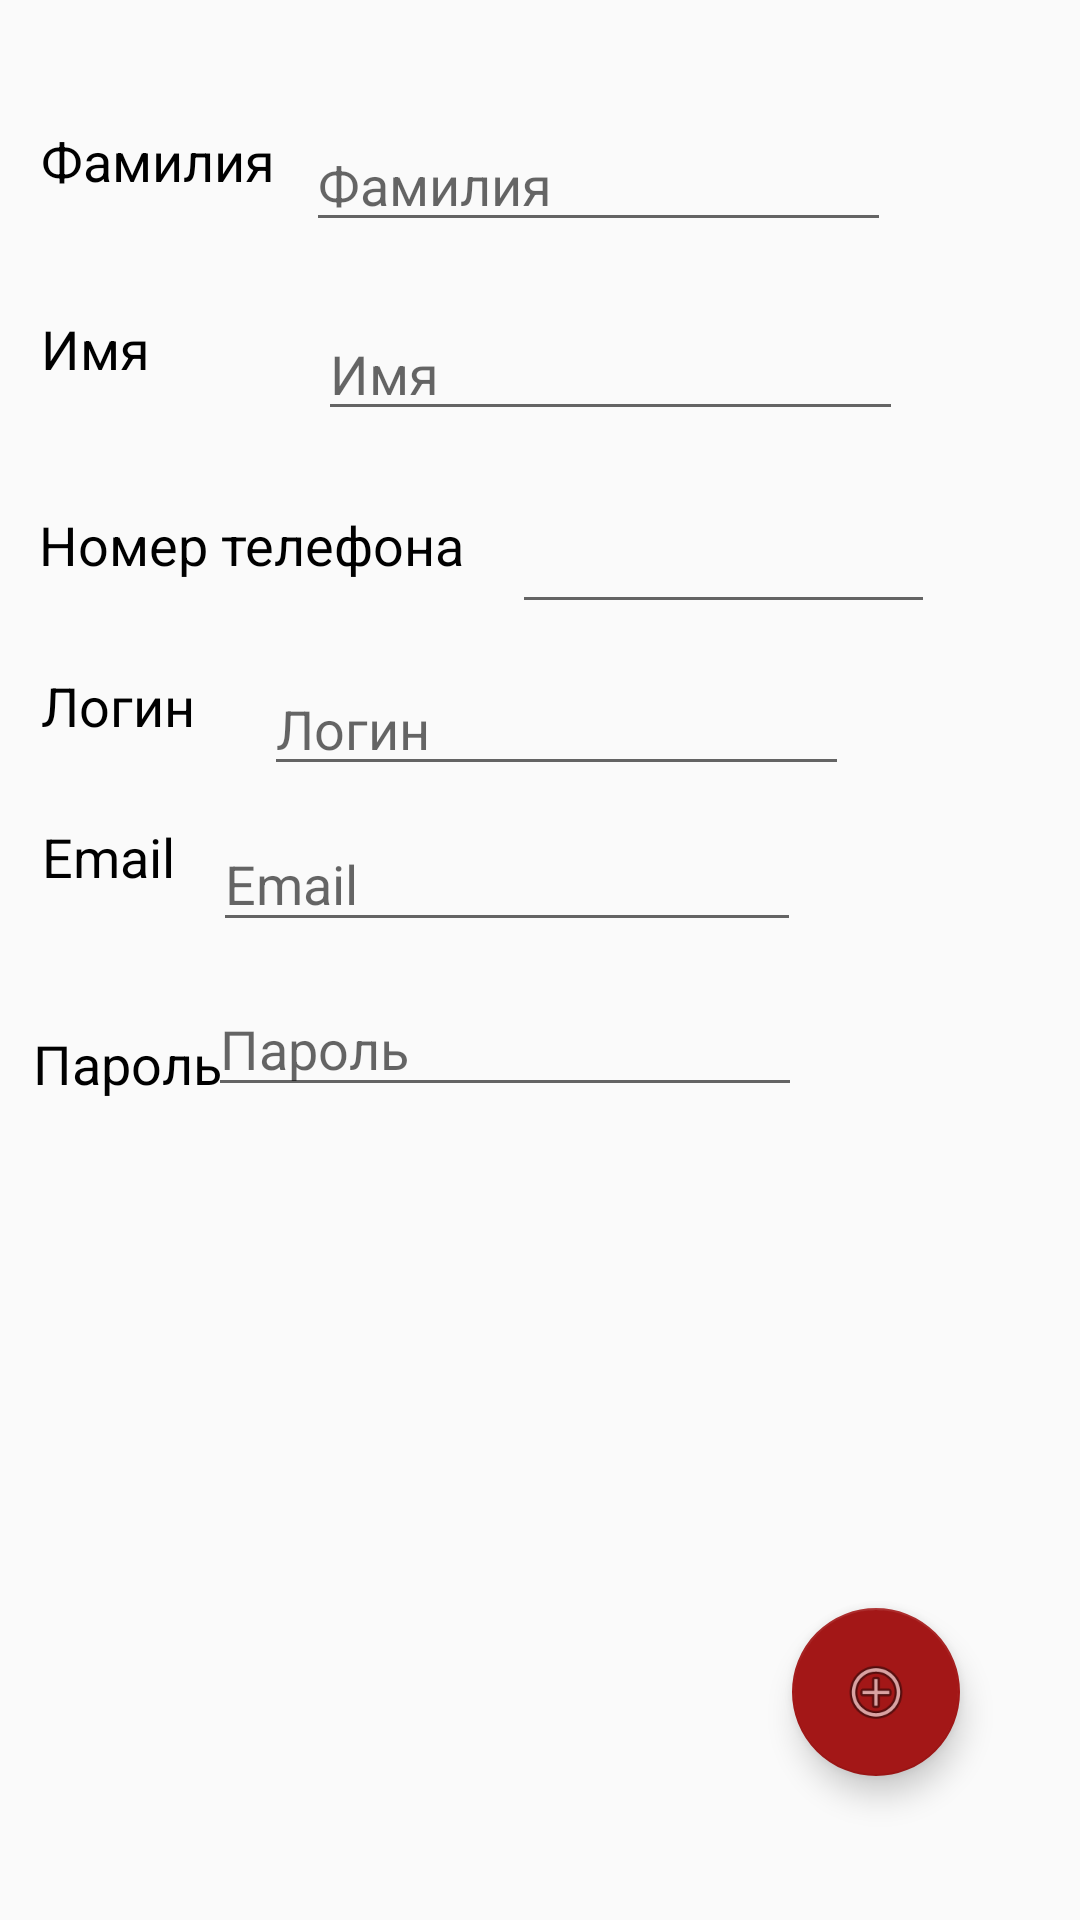

Here is an Android app screen rendered from its layout file. Give the layout XML and the strings, colors and styles it references.
<!-- AndroidManifest.xml: application theme AppTheme -->
<!-- res/layout/activity_register.xml -->
<?xml version="1.0" encoding="utf-8"?>
<android.support.constraint.ConstraintLayout xmlns:android="http://schemas.android.com/apk/res/android"
    xmlns:app="http://schemas.android.com/apk/res-auto"
    xmlns:tools="http://schemas.android.com/tools"
    android:layout_width="match_parent"
    android:layout_height="match_parent">

    <TextView
        android:id="@+id/textView6"
        android:layout_width="wrap_content"
        android:layout_height="wrap_content"
        android:text="@string/telTXT"
        android:textColor="#000000"
        android:textSize="18sp"
        app:layout_constraintBottom_toBottomOf="parent"
        app:layout_constraintEnd_toEndOf="parent"
        app:layout_constraintHorizontal_bias="0.059"
        app:layout_constraintStart_toStartOf="parent"
        app:layout_constraintTop_toTopOf="parent"
        app:layout_constraintVertical_bias="0.275" />

    <EditText
        android:id="@+id/PasTXT"
        android:layout_width="198dp"
        android:layout_height="42dp"
        android:ems="10"
        android:hint="@string/pasTXT"
        android:importantForAutofill="no"
        android:inputType="textPassword"
        app:layout_constraintBottom_toBottomOf="parent"
        app:layout_constraintEnd_toEndOf="parent"
        app:layout_constraintHorizontal_bias="0.427"
        app:layout_constraintStart_toStartOf="parent"
        app:layout_constraintTop_toTopOf="parent"
        app:layout_constraintVertical_bias="0.547" />

    <TextView
        android:id="@+id/textView2"
        android:layout_width="wrap_content"
        android:layout_height="wrap_content"
        android:layout_marginTop="32dp"
        android:text="@string/pasTXT"
        android:textColor="#000000"
        android:textSize="18sp"
        app:layout_constraintBottom_toBottomOf="parent"
        app:layout_constraintEnd_toEndOf="parent"
        app:layout_constraintHorizontal_bias="0.037"
        app:layout_constraintStart_toStartOf="parent"
        app:layout_constraintTop_toBottomOf="@+id/textView"
        app:layout_constraintVertical_bias="0.187" />

    <EditText
        android:id="@+id/LoginTXT"
        android:layout_width="195dp"
        android:layout_height="40dp"
        android:layout_marginStart="16dp"
        android:autofillHints=""
        android:ems="10"
        android:hint="@string/loginTXT"
        android:inputType="textPersonName"
        app:layout_constraintBottom_toBottomOf="parent"
        app:layout_constraintEnd_toEndOf="parent"
        app:layout_constraintHorizontal_bias="0.082"
        app:layout_constraintStart_toEndOf="@+id/textView"
        app:layout_constraintTop_toTopOf="parent"
        app:layout_constraintVertical_bias="0.37" />

    <EditText
        android:id="@+id/U_nameTXT"
        android:layout_width="195dp"
        android:layout_height="40dp"
        android:layout_marginStart="56dp"
        android:autofillHints=""
        android:ems="10"
        android:hint="@string/U_nameTXT"
        android:inputType="textPersonName"
        app:layout_constraintBottom_toBottomOf="parent"
        app:layout_constraintEnd_toEndOf="parent"
        app:layout_constraintHorizontal_bias="0.0"
        app:layout_constraintStart_toEndOf="@+id/textView5"
        app:layout_constraintTop_toTopOf="parent"
        app:layout_constraintVertical_bias="0.173" />

    <EditText
        android:id="@+id/U_famTXT"
        android:layout_width="195dp"
        android:layout_height="40dp"
        android:autofillHints=""
        android:ems="10"
        android:hint="@string/U_famTXT"
        android:inputType="textPersonName"
        app:layout_constraintBottom_toBottomOf="parent"
        app:layout_constraintEnd_toEndOf="parent"
        app:layout_constraintHorizontal_bias="0.139"
        app:layout_constraintStart_toEndOf="@+id/textView4"
        app:layout_constraintTop_toTopOf="parent"
        app:layout_constraintVertical_bias="0.068" />

    <TextView
        android:id="@+id/textView4"
        android:layout_width="wrap_content"
        android:layout_height="wrap_content"
        android:text="@string/U_famTXT"
        android:textColor="#000000"
        android:textSize="18sp"
        app:layout_constraintBottom_toBottomOf="parent"
        app:layout_constraintEnd_toEndOf="parent"
        app:layout_constraintHorizontal_bias="0.048"
        app:layout_constraintStart_toStartOf="parent"
        app:layout_constraintTop_toTopOf="parent"
        app:layout_constraintVertical_bias="0.067" />

    <TextView
        android:id="@+id/textView5"
        android:layout_width="wrap_content"
        android:layout_height="wrap_content"
        android:text="@string/U_nameTXT"
        android:textColor="#000000"
        android:textSize="18sp"
        app:layout_constraintBottom_toBottomOf="parent"
        app:layout_constraintEnd_toEndOf="parent"
        app:layout_constraintHorizontal_bias="0.042"
        app:layout_constraintStart_toStartOf="parent"
        app:layout_constraintTop_toTopOf="parent"
        app:layout_constraintVertical_bias="0.169" />

    <TextView
        android:id="@+id/textView"
        android:layout_width="wrap_content"
        android:layout_height="wrap_content"
        android:text="@string/loginTXT"
        android:textColor="#000000"
        android:textSize="18sp"
        app:layout_constraintBottom_toBottomOf="parent"
        app:layout_constraintEnd_toEndOf="parent"
        app:layout_constraintHorizontal_bias="0.044"
        app:layout_constraintStart_toStartOf="parent"
        app:layout_constraintTop_toTopOf="parent"
        app:layout_constraintVertical_bias="0.362" />

    <TextView
        android:id="@+id/textView7"
        android:layout_width="wrap_content"
        android:layout_height="wrap_content"
        android:text="@string/emailTXT"
        android:textColor="#000000"
        android:textSize="18sp"
        app:layout_constraintBottom_toBottomOf="parent"
        app:layout_constraintEnd_toEndOf="parent"
        app:layout_constraintHorizontal_bias="0.044"
        app:layout_constraintStart_toStartOf="parent"
        app:layout_constraintTop_toTopOf="parent"
        app:layout_constraintVertical_bias="0.444" />

    <EditText
        android:id="@+id/phoneTXT"
        android:layout_width="141dp"
        android:layout_height="40dp"
        android:layout_marginStart="16dp"
        android:ems="10"
        android:inputType="numberSigned"
        app:layout_constraintBottom_toBottomOf="parent"
        app:layout_constraintEnd_toEndOf="parent"
        app:layout_constraintHorizontal_bias="0.0"
        app:layout_constraintStart_toEndOf="@+id/textView6"
        app:layout_constraintTop_toTopOf="parent"
        app:layout_constraintVertical_bias="0.28" />

    <android.support.design.widget.FloatingActionButton
        android:id="@+id/AddBTN"
        android:layout_width="wrap_content"
        android:layout_height="wrap_content"
        android:layout_marginEnd="40dp"
        android:layout_marginBottom="48dp"
        android:clickable="true"
        android:onClick="onClickAdd"
        app:backgroundTint="#A31717"
        app:layout_constraintBottom_toBottomOf="parent"
        app:layout_constraintEnd_toEndOf="parent"
        app:srcCompat="@android:drawable/ic_menu_add" />

    <EditText
        android:id="@+id/EmailTXT"
        android:layout_width="196dp"
        android:layout_height="42dp"
        android:ems="10"
        android:hint="@string/emailTXT"
        android:inputType="textEmailAddress"
        app:layout_constraintBottom_toBottomOf="parent"
        app:layout_constraintEnd_toEndOf="parent"
        app:layout_constraintHorizontal_bias="0.432"
        app:layout_constraintStart_toStartOf="parent"
        app:layout_constraintTop_toTopOf="parent"
        app:layout_constraintVertical_bias="0.455" />

</android.support.constraint.ConstraintLayout>
<!-- resources referenced by this layout -->
<resources>
  <string name="U_famTXT">Фамилия</string>
  <string name="U_nameTXT">Имя</string>
  <string name="emailTXT">Email</string>
  <string name="loginTXT">Логин</string>
  <string name="pasTXT">Пароль</string>
  <string name="telTXT">Номер телефона</string>
  <style name="AppTheme" parent="Theme.AppCompat.Light.DarkActionBar">
          
          <item name="colorPrimary">@color/colorPrimary</item>
          <item name="colorPrimaryDark">@color/colorPrimaryDark</item>
          <item name="colorAccent">@color/colorAccent</item>
          <item name="android:textColor">@color/colorBlack</item>
      </style>
  <color name="colorPrimary">#6200EE</color>
  <color name="colorPrimaryDark">#3700B3</color>
  <color name="colorAccent">#03DAC5</color>
  <color name="colorBlack">#000000</color>
</resources>
